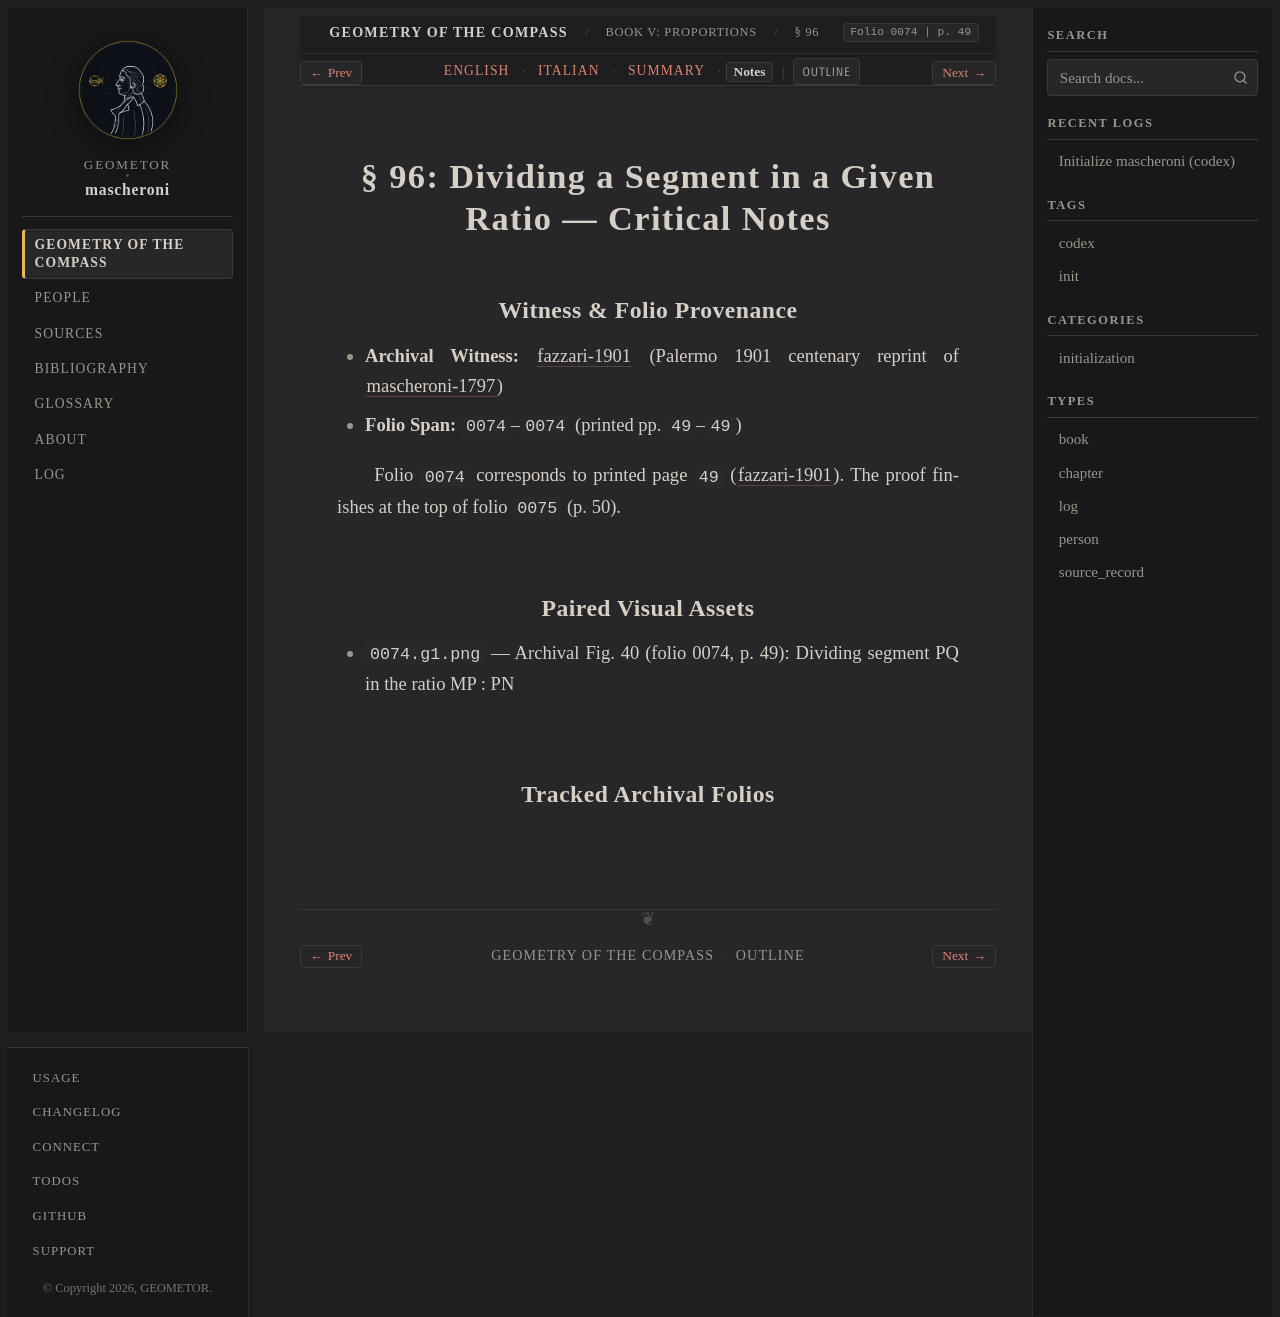

repository: geometor/mascheroni · page: geometria_del_compasso/05-book-05/03-sec-96-div-ratio/notes.html · generator: sphinx

:order: 3
:layout: book
:title: § 96: Dividing a Segment in a Given Ratio — Critical Notes
:nav_title: § 96: Proportional Division
:breadcrumb_title: § 96: Proportional Division
:folio: 0074
:page: 49
:tracks: English: index | Italian: it | Summary: summary | Notes: notes

.. _mascheroni-05-book-05-03-sec-96-div-ratio-notes:

==========================================================
§ 96: Dividing a Segment in a Given Ratio — Critical Notes
==========================================================

Witness & Folio Provenance
--------------------------

* **Archival Witness:** :cite:`fazzari-1901` (Palermo 1901 centenary reprint of :cite:`mascheroni-1797`)
* **Folio Span:** ``0074``–``0074`` (printed pp. ``49``–``49``)

Folio ``0074`` corresponds to printed page ``49`` (:cite:`fazzari-1901`). The proof finishes at the top of folio ``0075`` (p. 50).

Paired Visual Assets
--------------------

* ``0074.g1.png`` — Archival Fig. 40 (folio 0074, p. 49): Dividing segment PQ in the ratio MP : PN

Tracked Archival Folios
-----------------------

.. folio:: 0074
   :page: 49
